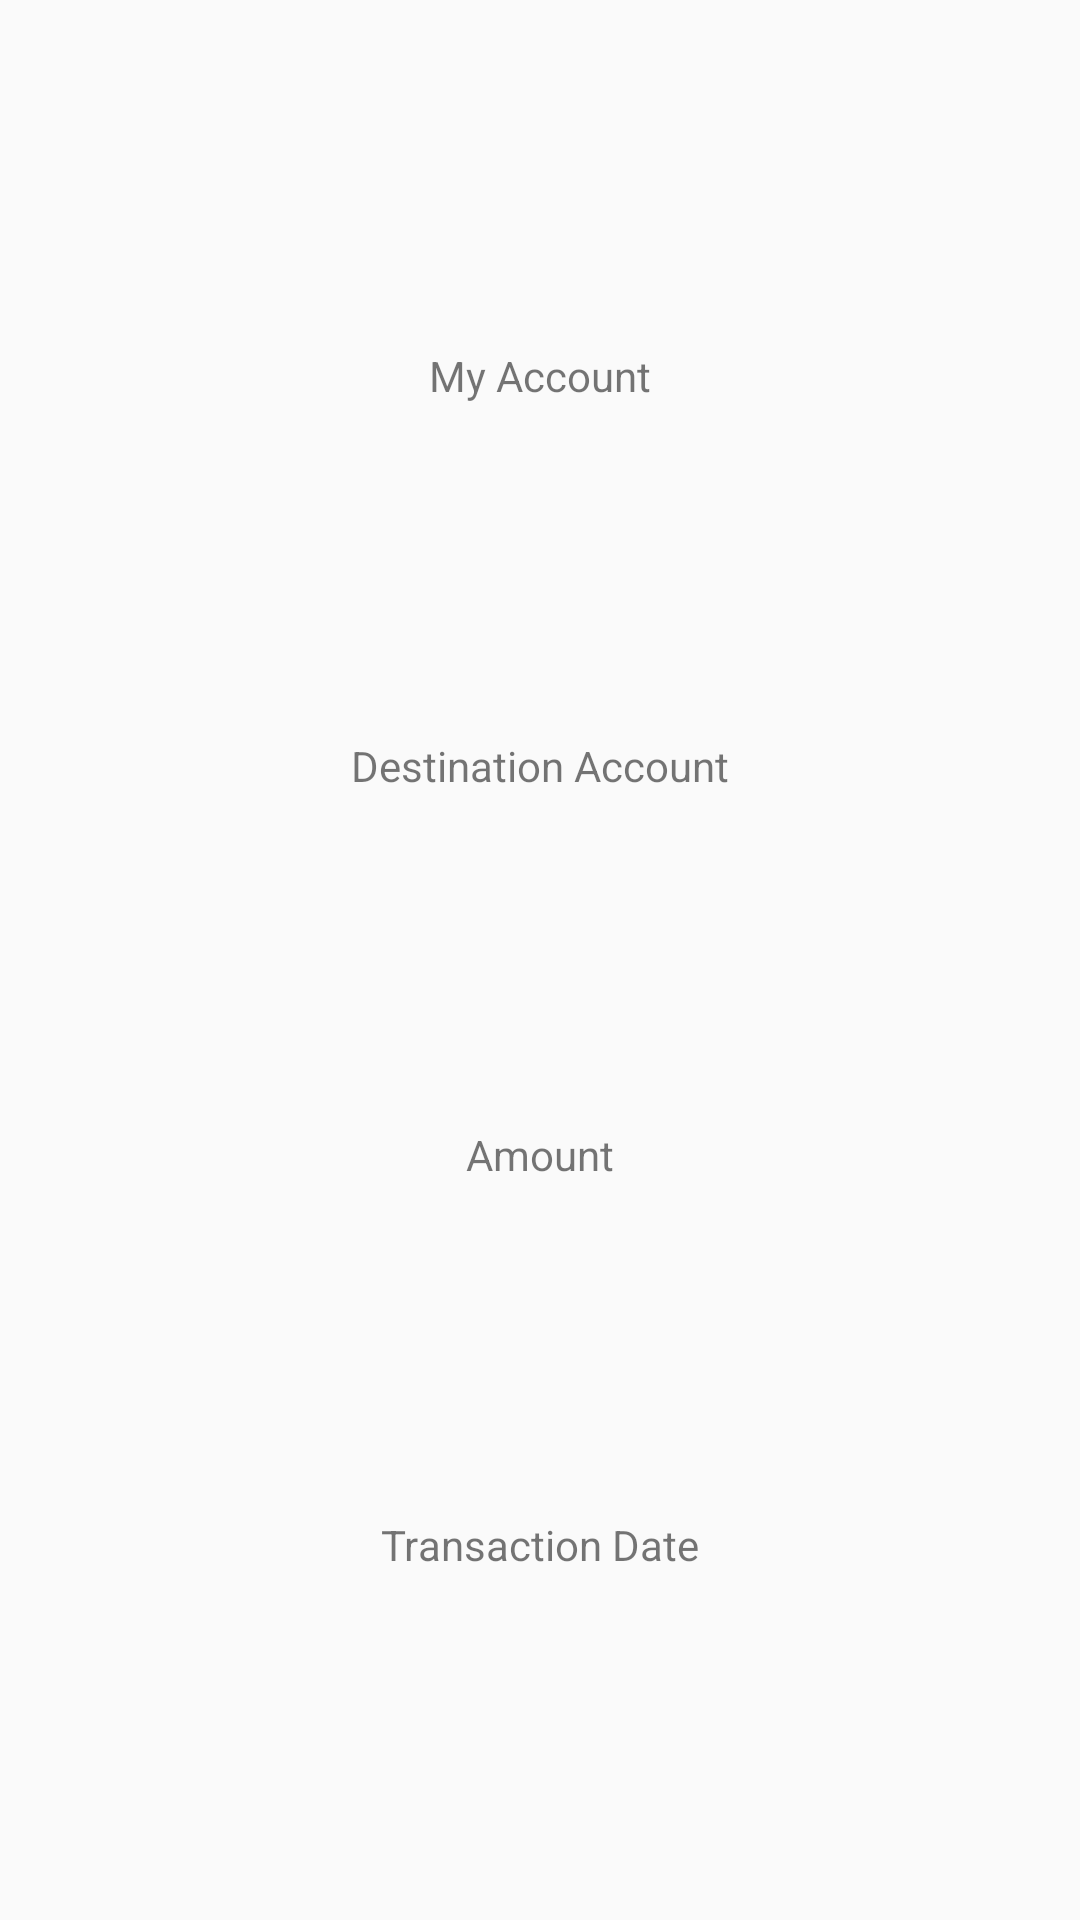

Produce the Android XML layout that renders to this screen, including the resource entries it uses.
<!-- AndroidManifest.xml: application theme AppTheme -->
<!-- res/layout/historyadapter_view.xml -->
<?xml version="1.0" encoding="utf-8"?>
<androidx.constraintlayout.widget.ConstraintLayout xmlns:android="http://schemas.android.com/apk/res/android"
    xmlns:app="http://schemas.android.com/apk/res-auto"
    xmlns:tools="http://schemas.android.com/tools"
    android:layout_width="match_parent"
    android:layout_height="wrap_content">


    <TextView
        android:id="@+id/textViewMyAccount"
        android:layout_width="wrap_content"
        android:layout_height="wrap_content"
        android:layout_marginStart="10dp"
        android:layout_marginTop="10dp"
        android:layout_marginEnd="10dp"
        android:text="@string/myAccount"
        app:layout_constraintBottom_toTopOf="@+id/textViewDestinationAccount"
        app:layout_constraintEnd_toEndOf="parent"
        app:layout_constraintHorizontal_bias="0.5"
        app:layout_constraintStart_toStartOf="parent"
        app:layout_constraintTop_toTopOf="parent" />

    <TextView
        android:id="@+id/textViewDestinationAccount"
        android:layout_width="wrap_content"
        android:layout_height="wrap_content"
        android:layout_marginStart="10dp"
        android:layout_marginTop="5dp"
        android:layout_marginEnd="10dp"
        android:text="@string/destinationaccount"
        app:layout_constraintBottom_toTopOf="@+id/textViewAmount"
        app:layout_constraintEnd_toEndOf="parent"
        app:layout_constraintHorizontal_bias="0.5"
        app:layout_constraintStart_toStartOf="parent"
        app:layout_constraintTop_toBottomOf="@+id/textViewMyAccount" />

    <TextView
        android:id="@+id/textViewAmount"
        android:layout_width="wrap_content"
        android:layout_height="wrap_content"
        android:layout_marginStart="10dp"
        android:layout_marginTop="5dp"
        android:layout_marginEnd="10dp"
        android:text="@string/amount"
        app:layout_constraintBottom_toTopOf="@+id/textViewTransactionDate"
        app:layout_constraintEnd_toEndOf="parent"
        app:layout_constraintHorizontal_bias="0.5"
        app:layout_constraintStart_toStartOf="parent"
        app:layout_constraintTop_toBottomOf="@+id/textViewDestinationAccount" />

    <TextView
        android:id="@+id/textViewTransactionDate"
        android:layout_width="wrap_content"
        android:layout_height="wrap_content"
        android:layout_marginStart="10dp"
        android:layout_marginTop="5dp"
        android:layout_marginEnd="10dp"
        android:layout_marginBottom="10dp"
        android:text="@string/transactiondate"
        app:layout_constraintBottom_toBottomOf="parent"
        app:layout_constraintEnd_toEndOf="parent"
        app:layout_constraintHorizontal_bias="0.5"
        app:layout_constraintStart_toStartOf="parent"
        app:layout_constraintTop_toBottomOf="@+id/textViewAmount" />
</androidx.constraintlayout.widget.ConstraintLayout>
<!-- resources referenced by this layout -->
<resources>
  <string name="amount">Amount</string>
  <string name="destinationaccount">Destination Account</string>
  <string name="myAccount">My Account</string>
  <string name="transactiondate">Transaction Date</string>
  <style name="AppTheme" parent="Theme.AppCompat.Light.NoActionBar">
          
          <item name="colorPrimary">@color/orange</item>
          <item name="colorPrimaryDark">@color/orange</item>
          <item name="colorAccent">@color/orange</item>
      </style>
  <color name="orange">#FFA500</color>
</resources>
